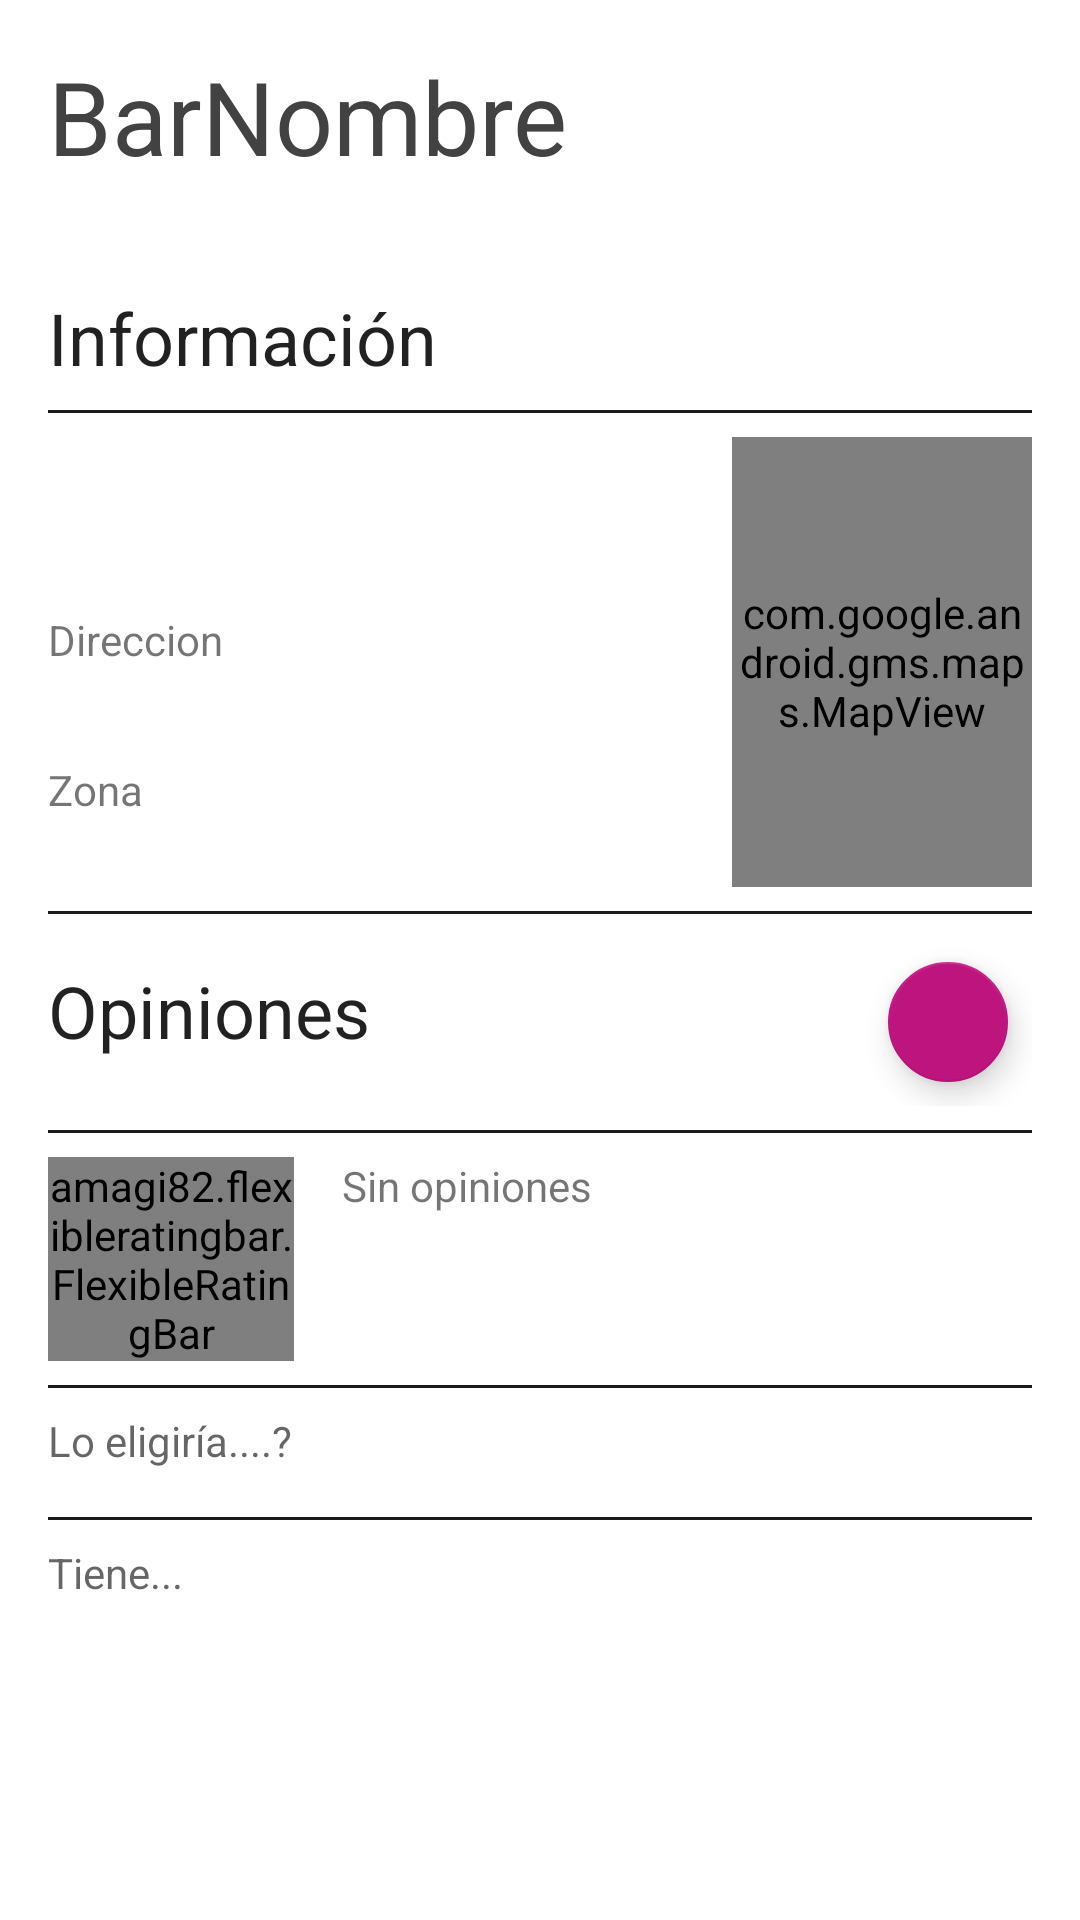

Android layout source for this screen:
<!-- AndroidManifest.xml: application theme AppTheme -->
<!-- res/layout/content_ficha_bar.xml -->
<?xml version="1.0" encoding="utf-8"?>
<android.support.v4.widget.NestedScrollView xmlns:android="http://schemas.android.com/apk/res/android"
    xmlns:app="http://schemas.android.com/apk/res-auto"
    xmlns:tools="http://schemas.android.com/tools"
    android:layout_width="match_parent"
    android:background="@color/colorWhite"
    android:layout_height="match_parent"
    app:layout_behavior="@string/appbar_scrolling_view_behavior"
    android:paddingBottom="@dimen/activity_vertical_margin">

    <LinearLayout
        android:layout_width="match_parent"
        android:layout_height="wrap_content"
        android:layout_margin="@dimen/text_margin"
        android:orientation="vertical">

        <TextView
            android:id="@+id/barNombre"
            android:layout_width="match_parent"
            android:layout_height="wrap_content"
            android:text="BarNombre"
            android:textAppearance="@style/AppTheme.Text.Display1" />

        <TextView
            android:layout_width="match_parent"
            android:layout_height="wrap_content"
            android:layout_marginTop="@dimen/activity_vertical_margin_small"
            android:id="@+id/especialidad"/>


        <LinearLayout
            android:layout_width="match_parent"
            android:orientation="vertical"
            android:id="@+id/infoubicacion"
            android:layout_height="wrap_content">
            <TextView
                android:layout_width="match_parent"
                android:layout_height="wrap_content"
                style="@style/AppTheme.Text.Headline"
                android:text="Información"/>

            <LinearLayout style="@style/AppTheme.LinearLayoutSeparator.Horizontal"/>
            <LinearLayout
                android:layout_width="match_parent"
                android:orientation="horizontal"
                android:layout_height="wrap_content">
                <LinearLayout
                    android:layout_width="match_parent"
                    android:layout_height="150dp"
                    android:orientation="vertical"
                    android:layout_weight="1">

                    <TextView
                        android:layout_width="match_parent"
                        android:layout_height="match_parent"
                        android:layout_weight="1"
                        android:layout_gravity="center_vertical"
                        style="@style/AppTheme.Text.Body"
                        android:id="@+id/distancia"/>

                    <TextView
                        android:layout_width="match_parent"
                        android:layout_height="match_parent"
                        android:layout_weight="1"
                        android:layout_gravity="center_vertical"
                        style="@style/AppTheme.Text.Body"
                        android:text="Direccion"
                        android:id="@+id/direccion"/>
                    <TextView
                        android:layout_width="match_parent"
                        android:layout_height="match_parent"
                        android:layout_weight="1"
                        android:layout_gravity="center_vertical"
                        style="@style/AppTheme.Text.Body"
                        android:text="Zona"
                        android:id="@+id/zona"/>
                </LinearLayout>
                <com.google.android.gms.maps.MapView
                    android:layout_width="100dp"
                    android:layout_height="match_parent"
                    android:id="@+id/map"/>
            </LinearLayout>

            <LinearLayout style="@style/AppTheme.LinearLayoutSeparator.Horizontal"/>
        </LinearLayout>

    <LinearLayout
        android:layout_width="match_parent"
        android:layout_height="wrap_content"
        android:orientation="horizontal">

        <TextView
            android:layout_width="match_parent"
            android:layout_height="wrap_content"
            android:layout_weight="1"
            style="@style/AppTheme.Text.Headline"
            android:text="Opiniones"/>
        <android.support.design.widget.FloatingActionButton
            android:layout_width="wrap_content"
            android:layout_height="wrap_content"
            app:fabSize="mini"
            app:backgroundTint="@color/colorAccent"
            app:srcCompat="@drawable/ic_add_white_24dp"
            android:layout_margin="@dimen/activity_vertical_margin_small"
            android:id="@+id/fab2"/>
    </LinearLayout>

        <LinearLayout style="@style/AppTheme.LinearLayoutSeparator.Horizontal"/>
        <LinearLayout
            android:layout_width="match_parent"
            android:layout_height="wrap_content"
            android:orientation="horizontal">

            <amagi82.flexibleratingbar.FlexibleRatingBar
                android:id="@+id/flexibleRatingBar"
                android:layout_width="match_parent"
                android:layout_weight="6"
                android:layout_height="wrap_content"
                android:numStars="5"
                android:rating="0"
                android:stepSize="0.5"
                app:colorFillOff="@android:color/transparent"
                app:colorFillOn="@color/colorPrimary"
                app:colorFillPressedOff="@android:color/transparent"
                app:colorFillPressedOn="@color/colorPrimary"
                app:colorOutlineOff="@color/colorPrimary"
                app:colorOutlineOn="@color/colorPrimary"
                app:colorOutlinePressed="@color/colorPrimary"
                app:polygonVertices="0"
                android:isIndicator="true"
                app:polygonRotation="0"
                app:strokeWidth="1dp"/>

            <LinearLayout
                android:layout_width="match_parent"
                android:layout_height="wrap_content"
                android:layout_weight="2"
                android:orientation="horizontal">
            <TextView
                android:id="@+id/numopiniones"
                android:layout_width="match_parent"
                android:layout_height="wrap_content"
                android:layout_gravity="center"
                android:layout_weight="2"
                android:paddingLeft="@dimen/activity_vertical_margin"
                android:text="Sin opiniones" />

            </LinearLayout>

        </LinearLayout>
        <LinearLayout
            android:layout_width="match_parent"
            android:layout_height="wrap_content"
            android:orientation="vertical"
            android:id="@+id/infoopiniones">
        <LinearLayout style="@style/AppTheme.LinearLayoutSeparator.Horizontal"/>
        <TextView
            android:layout_width="match_parent"
            android:layout_height="wrap_content"
            android:text="Lo eligiría....?"
            android:paddingBottom="@dimen/activity_vertical_margin_small"
            android:textAppearance="@style/AppTheme.Text.Caption"/>
        <LinearLayout
            android:layout_width="match_parent"
            android:layout_height="match_parent"
            android:layout_weight="1"
            android:orientation="vertical"
            android:id="@+id/containerTipos"/>

        <LinearLayout style="@style/AppTheme.LinearLayoutSeparator.Horizontal"/>
        <TextView
            android:layout_width="match_parent"
            android:layout_height="wrap_content"
            android:text="Tiene..."
            android:paddingBottom="@dimen/activity_vertical_margin_small"
            android:textAppearance="@style/AppTheme.Text.Caption"/>

        <LinearLayout
            android:layout_width="match_parent"
            android:layout_height="match_parent"
            android:layout_weight="1"
            android:orientation="vertical"
            android:id="@+id/containerTiene"/>
        </LinearLayout>

    </LinearLayout>
</android.support.v4.widget.NestedScrollView>
<!-- resources referenced by this layout -->
<resources>
  <color name="colorAccent">#BE147E</color>
  <color name="colorPrimary">#00838f</color>
  <color name="colorWhite">#FFFFFF</color>
  <dimen name="activity_vertical_margin">16dp</dimen>
  <dimen name="activity_vertical_margin_small">8dp</dimen>
  <dimen name="text_margin">16dp</dimen>
  <style name="AppTheme.LinearLayoutSeparator.Horizontal">
          <item name="android:layout_width">match_parent</item>
          <item name="android:layout_height">1dp</item>
          <item name="android:layout_marginTop">@dimen/activity_vertical_margin_small</item>
          <item name="android:layout_marginBottom">@dimen/activity_vertical_margin_small</item>
      </style>
  <style name="AppTheme.Text.Body" parent="Base.TextAppearance.AppCompat.Small">
          <item name="android:paddingTop">8dp</item>
      </style>
  <style name="AppTheme.Text.Caption" parent="TextAppearance.AppCompat.Caption">
          <item name="android:textSize">14sp</item>
      </style>
  <style name="AppTheme.Text.Display1" parent="Base.TextAppearance.AppCompat.Display1">
          <item name="android:textColor">@color/colorSecundary</item>
          <item name="fontPath">fonts/raleway_semibold.ttf</item>
      </style>
  <style name="AppTheme.Text.Headline" parent="Base.TextAppearance.AppCompat.Headline">
          <item name="android:paddingTop">8dp</item>
          <item name="fontPath">fonts/raleway_regular.ttf</item>
      </style>
  <style name="AppTheme" parent="Theme.AppCompat.Light.DarkActionBar">
  
      
          <item name="colorPrimary">@color/colorPrimary</item>
          <item name="colorPrimaryDark">@color/colorPrimaryDark</item>
          <item name="colorAccent">@color/colorAccent</item>
          <item name="android:statusBarColor">@color/colorPrimaryDark</item>
  
          <item name="colorControlNormal">@color/colorPrimary</item>
          <item name="colorControlActivated">@color/colorAccent</item>
          <item name="colorControlHighlight">@color/colorAccent</item>
  
          <item name="android:windowBackground">@color/windowBackground</item>
      </style>
  <color name="colorSecundary">#424242</color>
  <color name="colorPrimaryDark">#005662</color>
  <color name="windowBackground">#E1E2E1</color>
</resources>
